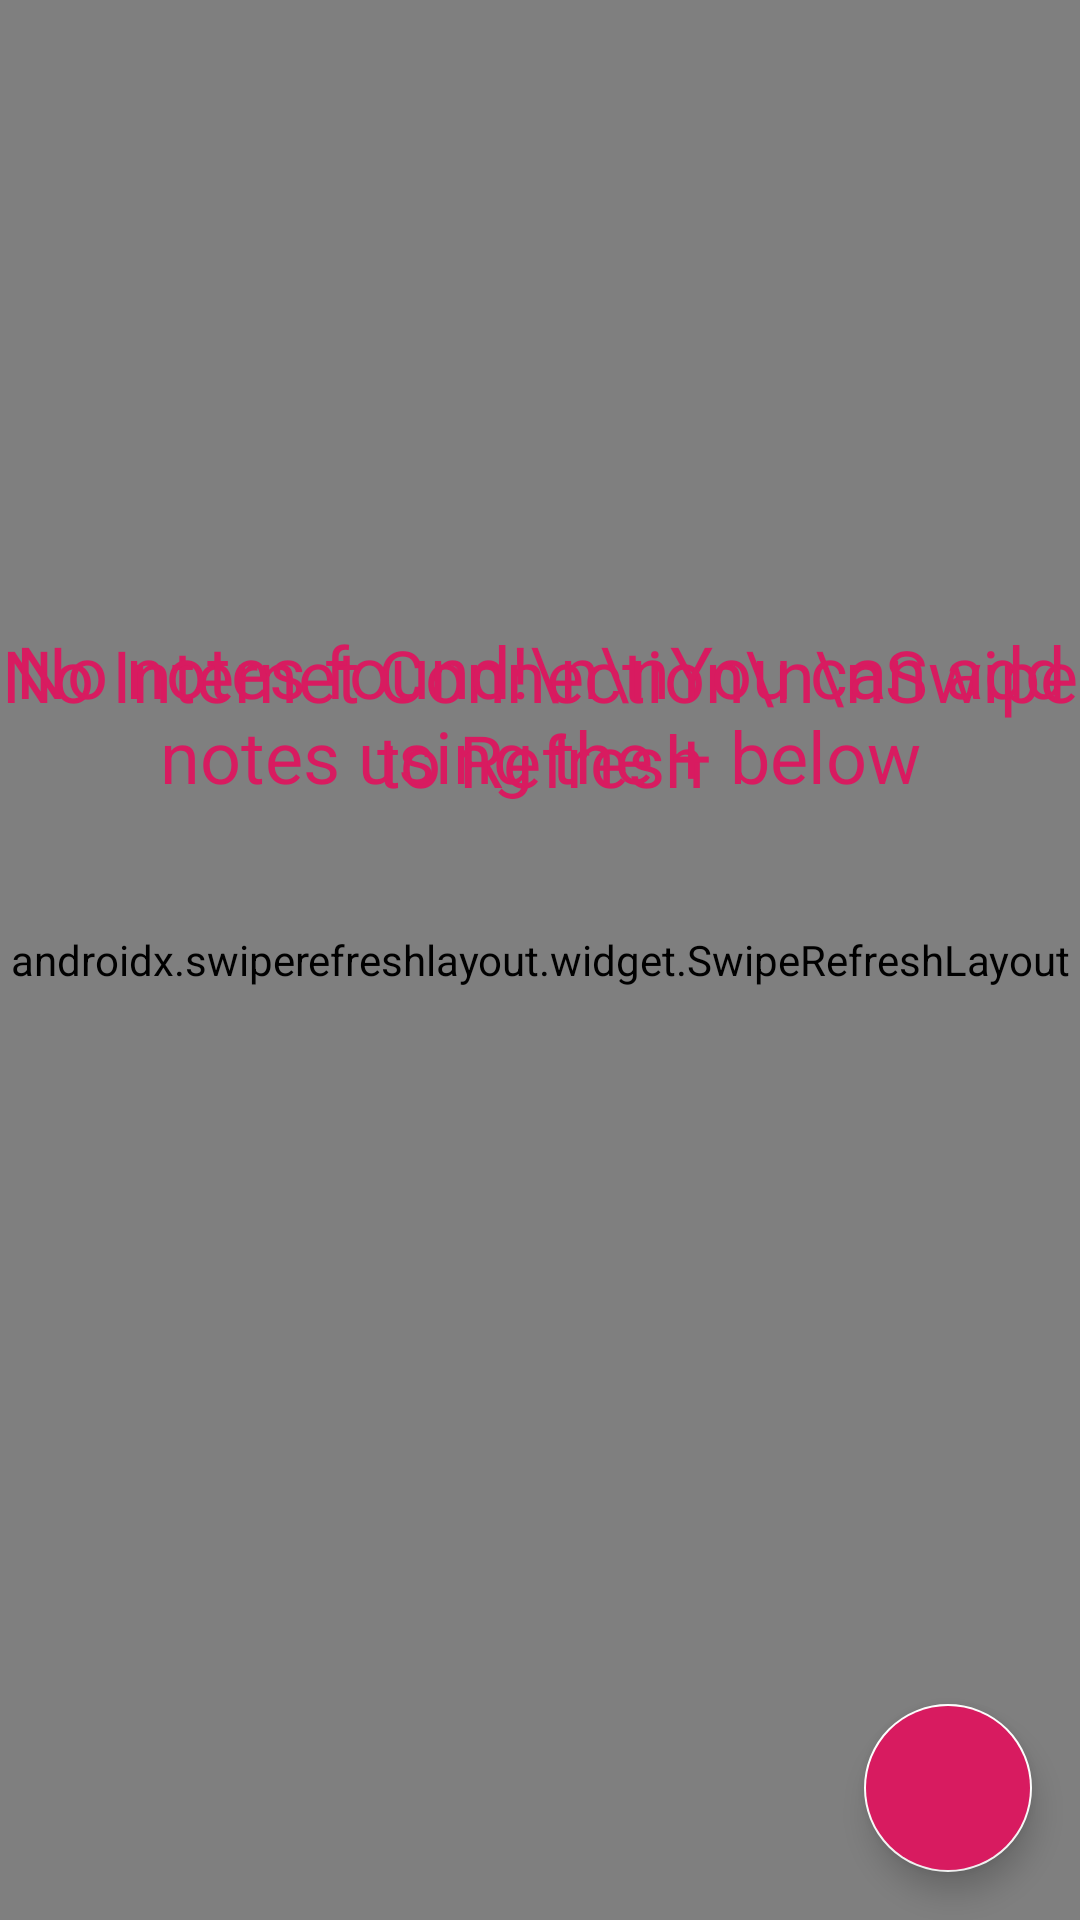

Reconstruct the res/layout file that produces this screen, plus the resources it refers to.
<!-- AndroidManifest.xml: application theme AppTheme -->
<!-- res/layout/activity_note_rows.xml -->
<?xml version="1.0" encoding="utf-8"?>
<androidx.constraintlayout.widget.ConstraintLayout xmlns:android="http://schemas.android.com/apk/res/android"
    android:id="@+id/cons"
    android:orientation="vertical"
    xmlns:app="http://schemas.android.com/apk/res-auto"
    xmlns:tools="http://schemas.android.com/tools"
    android:layout_width="match_parent"
    android:layout_height="match_parent"
    android:layout_marginTop="6dp"
    android:background="#fff"
    tools:context=".note_rows">

    <androidx.swiperefreshlayout.widget.SwipeRefreshLayout
        android:id="@+id/srLayout"
        android:layout_width="match_parent"
        android:layout_height="match_parent"
        tools:layout_editor_absoluteX="0dp"
        tools:layout_editor_absoluteY="16dp">

        <androidx.recyclerview.widget.RecyclerView
            android:id="@+id/rv"
            android:layout_width="match_parent"
            android:layout_height="match_parent"
            app:layout_constraintTop_toTopOf="parent"
            tools:layout_editor_absoluteX="16dp" />

    </androidx.swiperefreshlayout.widget.SwipeRefreshLayout>

    <TextView
        android:id="@+id/tv"
        android:layout_width="match_parent"
        android:layout_height="wrap_content"
        android:layout_marginTop="32dp"
        android:foregroundGravity="center_vertical"
        android:gravity="center"
        android:text="No Internet Connection\n\nSwipe to Refresh"
        android:textColor="#D81B60"
        android:textSize="24sp"
        app:layout_constraintBottom_toBottomOf="parent"
        app:layout_constraintTop_toTopOf="parent"
        app:layout_constraintVertical_bias="0.323"
        tools:layout_editor_absoluteX="0dp" />

    <TextView
        android:id="@+id/no_note_tv"
        android:layout_width="match_parent"
        android:layout_height="wrap_content"
        android:layout_marginTop="8dp"
        android:foregroundGravity="center"
        android:gravity="center"
        android:text="No notes found!\n\nYou can add notes using the + below"
        android:textColor="#D81B60"
        android:textSize="24sp"
        app:layout_constraintBottom_toBottomOf="@+id/srLayout"
        app:layout_constraintTop_toTopOf="parent"
        app:layout_constraintVertical_bias="0.349"
        tools:layout_editor_absoluteX="0dp" />

    <com.google.android.material.floatingactionbutton.FloatingActionButton
        android:id="@+id/newnote_b"
        android:layout_width="wrap_content"
        android:layout_height="wrap_content"
        android:layout_margin="16dp"
        android:layout_marginEnd="16dp"
        android:backgroundTint="#D81B60"
        android:baselineAlignBottom="true"
        android:onClick="make_note"
        android:src="@drawable/ic_add_white_24dp"
        app:backgroundTint="#FDFDFD"
        app:layout_constraintBottom_toBottomOf="parent"
        app:layout_constraintEnd_toEndOf="parent"
        app:maxImageSize="30dp" />


</androidx.constraintlayout.widget.ConstraintLayout>
<!-- resources referenced by this layout -->
<resources>
  <style name="AppTheme" parent="Theme.AppCompat.Light.DarkActionBar">
          
          <item name="colorPrimary">#D81B60</item>
          <item name="colorPrimaryDark">#cad1da</item>
          <item name="colorAccent">@color/colorAccent</item>
      </style>
  <!-- not gathered from this repository: default colours our renderer supplied (Android Studio template values) -->
  <color name="colorAccent">#FF03DAC5</color>
</resources>
